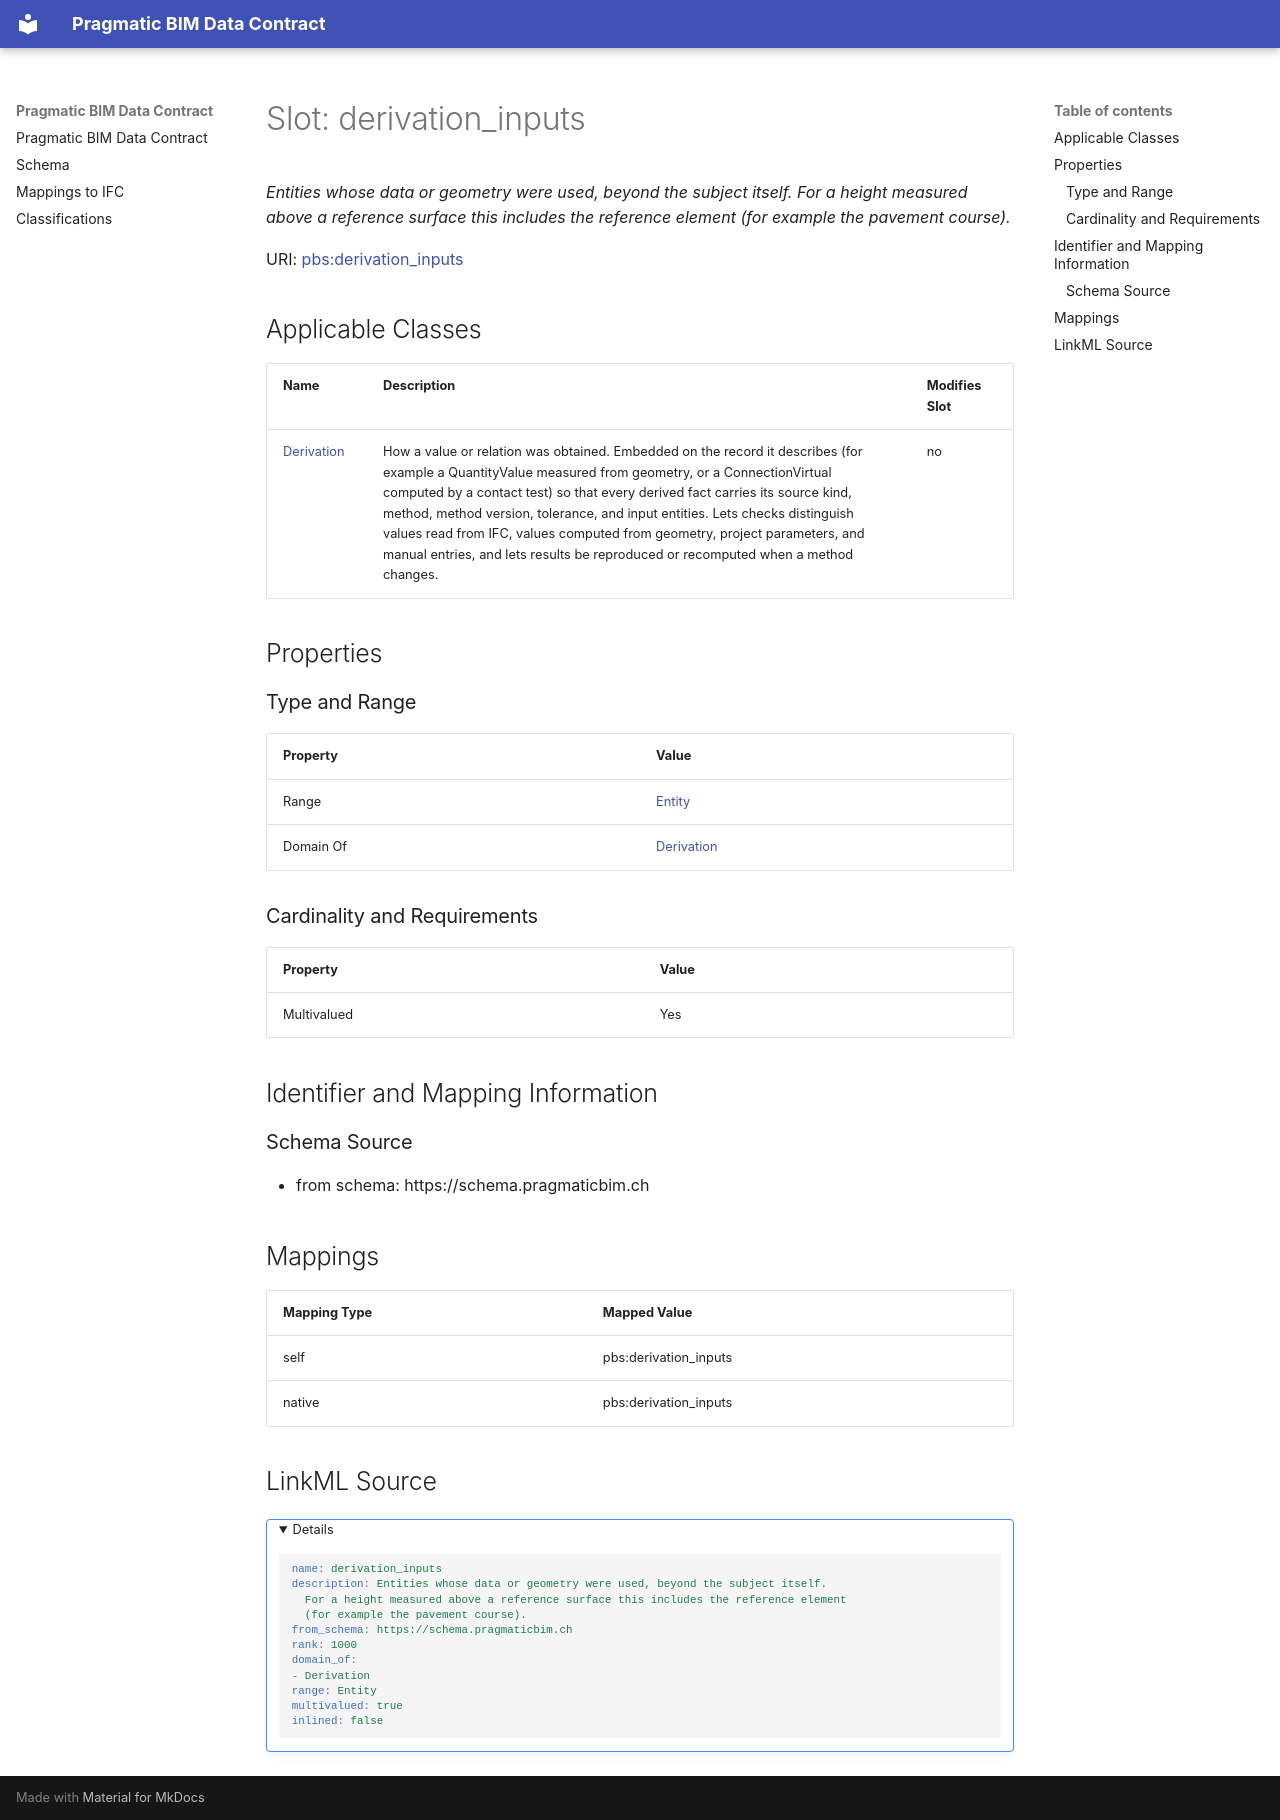

repository: pragmaticBIM/pragmatic-bim-data-contract · page: schema/derivation_inputs.html · generator: mkdocs

---
search:
  boost: 3.0
---

# Slot: derivation_inputs 


_Entities whose data or geometry were used, beyond the subject itself. For a height measured above a reference surface this includes the reference element (for example the pavement course)._



<div data-search-exclude markdown="1">



URI: [pbs:derivation_inputs](https://schema.pragmaticbim.ch/derivation_inputs)
<!-- no inheritance hierarchy -->





## Applicable Classes

| Name | Description | Modifies Slot |
| --- | --- | --- |
| [Derivation](Derivation.md) | How a value or relation was obtained. Embedded on the record it describes (for example a QuantityValue measured from geometry, or a ConnectionVirtual computed by a contact test) so that every derived fact carries its source kind, method, method version, tolerance, and input entities. Lets checks distinguish values read from IFC, values computed from geometry, project parameters, and manual entries, and lets results be reproduced or recomputed when a method changes. |  no  |






## Properties

### Type and Range

| Property | Value |
| --- | --- |
| Range | [Entity](Entity.md) |
| Domain Of | [Derivation](Derivation.md) |

### Cardinality and Requirements

| Property | Value |
| --- | --- |
| Multivalued | Yes |










## Identifier and Mapping Information





### Schema Source


* from schema: https://schema.pragmaticbim.ch




## Mappings

| Mapping Type | Mapped Value |
| ---  | ---  |
| self | pbs:derivation_inputs |
| native | pbs:derivation_inputs |




## LinkML Source

<details>
```yaml
name: derivation_inputs
description: Entities whose data or geometry were used, beyond the subject itself.
  For a height measured above a reference surface this includes the reference element
  (for example the pavement course).
from_schema: https://schema.pragmaticbim.ch
rank: 1000
domain_of:
- Derivation
range: Entity
multivalued: true
inlined: false

```
</details></div>
